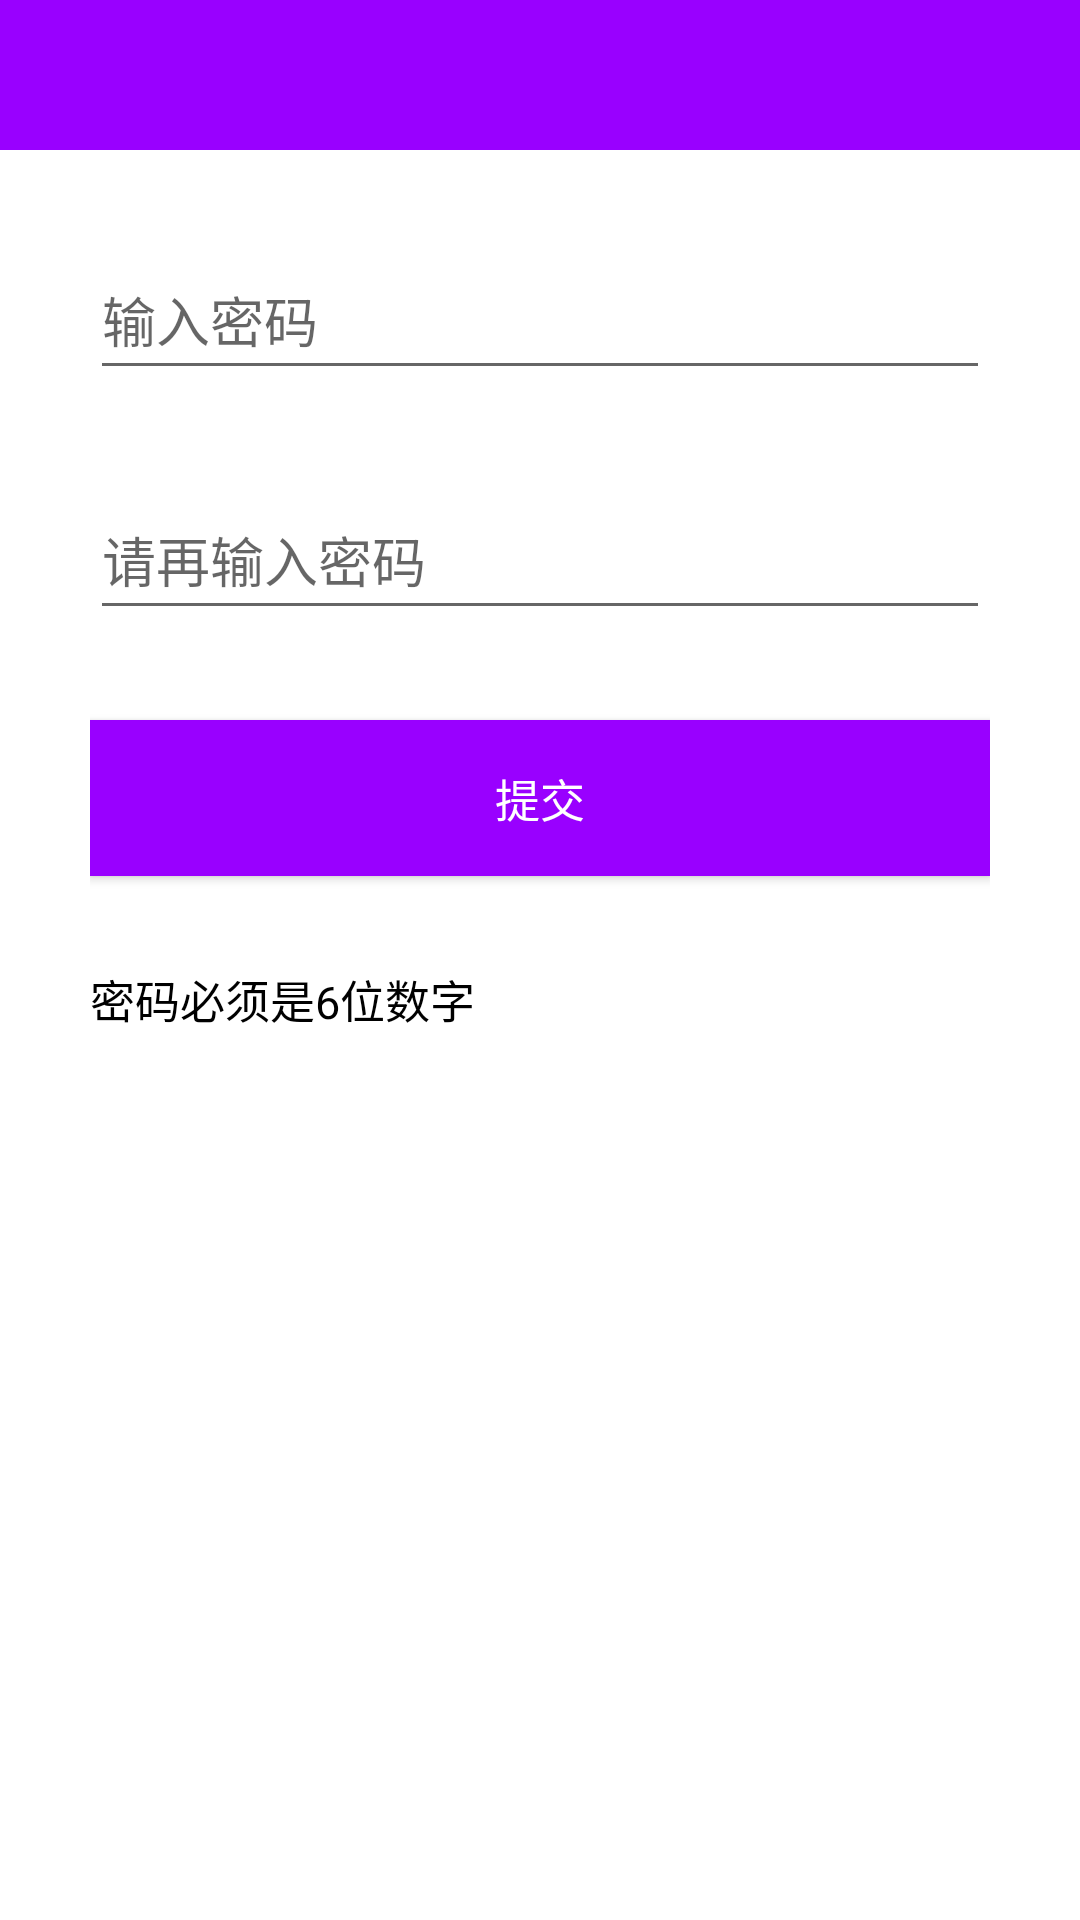

The Android layout XML behind this screen, and the referenced resources:
<!-- AndroidManifest.xml: application theme AppTheme -->
<!-- res/layout/add_password_fragment.xml -->
<?xml version="1.0" encoding="utf-8"?>
<LinearLayout
    xmlns:android="http://schemas.android.com/apk/res/android"
    android:layout_width="match_parent"
    android:layout_height="match_parent"
    android:orientation="vertical"
    android:background="@color/lsq_color_white">

    <include
        android:id="@+id/lsq_navigation_bar"
        android:layout_width="match_parent"
        android:layout_height="50dp"
        layout="@layout/navigation_bar_view"/>

    <LinearLayout
        android:layout_width="match_parent"
        android:layout_height="wrap_content"
        android:orientation="vertical"
        android:padding="@dimen/lsq_dimen_30">

    <EditText
        android:id="@+id/lsq_input_password_text"
        android:layout_width="match_parent"
        android:layout_height="@dimen/lsq_dimen_50"
        android:hint="@string/lsq_input_password"
    />

    <EditText
        android:id="@+id/lsq_input_password_again_text"
        android:layout_width="match_parent"
        android:layout_height="@dimen/lsq_dimen_50"
        android:hint="@string/lsq_input_password_again"
        android:layout_marginTop="@dimen/lsq_dimen_30"
        />

    <Button
        android:id="@+id/lsq_submit_btn"
        style="@style/lsq_button_setting"
        android:layout_width="match_parent"
        android:text="@string/lsq_submit"
        android:layout_marginTop="@dimen/lsq_dimen_30"
        android:background="@color/lsq_color_purple"/>

        <TextView
            android:layout_width="wrap_content"
            android:layout_height="wrap_content"
            android:textColor="@color/lsq_color_black"
            android:textSize="@dimen/lsq_dimen_15"
            android:text="@string/lsq_password_setting_hint"
            android:layout_marginTop="@dimen/lsq_dimen_30"
            />

    </LinearLayout>

</LinearLayout>
<!-- res/layout/navigation_bar_view.xml (included above) -->
<?xml version="1.0" encoding="utf-8"?>
<RelativeLayout
    xmlns:android="http://schemas.android.com/apk/res/android"
    android:layout_width="match_parent"
    android:layout_height="@dimen/lsq_dimen_50"
    android:gravity="center_vertical"
    android:background="@color/lsq_color_purple">

    <Button
        android:id="@+id/lsq_back_btn"
        android:layout_width="30dp"
        android:layout_height="30dp"
        android:layout_centerVertical="true"
        android:background="@mipmap/lsq_back_default"
        android:layout_marginLeft="@dimen/lsq_dimen_15"
        />

    <TextView
        android:id="@+id/lsq_title"
        android:layout_width="wrap_content"
        android:layout_height="wrap_content"
        android:textColor="@color/lsq_color_white"
        android:layout_centerInParent="true"
        android:textSize="20dp" />

</RelativeLayout>
<!-- resources referenced by this layout -->
<resources>
  <color name="lsq_color_black">#000000</color>
  <color name="lsq_color_purple">#9900ff</color>
  <color name="lsq_color_white">#ffffff</color>
  <dimen name="lsq_dimen_15">15dp</dimen>
  <dimen name="lsq_dimen_30">30dp</dimen>
  <dimen name="lsq_dimen_50">50dp</dimen>
  <string name="lsq_input_password">输入密码</string>
  <string name="lsq_input_password_again">请再输入密码</string>
  <string name="lsq_password_setting_hint">密码必须是6位数字</string>
  <string name="lsq_submit">提交</string>
  <style name="lsq_button_setting">
  
          <item name="android:layout_height">wrap_content</item>
          <item name="android:layout_width">wrap_content</item>
          <item name="android:textColor">@color/lsq_color_white</item>
          <item name="android:textSize">@dimen/lsq_dimen_15</item>
          <item name="android:gravity">center</item>
          <item name="android:background">@color/lsq_color_gray</item>
          <item name="android:paddingTop">@dimen/lsq_dimen_15</item>
          <item name="android:paddingBottom">@dimen/lsq_dimen_15</item>
          <item name="android:paddingLeft">@dimen/lsq_dimen_30</item>
          <item name="android:paddingRight">@dimen/lsq_dimen_30</item>
  
      </style>
  <style name="AppTheme" parent="Theme.AppCompat.Light.DarkActionBar">
          
          <item name="android:listDivider">@drawable/setting_divider</item>
  
          
          <item name="colorPrimary">@color/colorPrimary</item>
          <item name="colorPrimaryDark">@color/colorPrimaryDark</item>
          <item name="colorAccent">@color/colorAccent</item>
      </style>
  <color name="lsq_color_gray">#555555</color>
  <color name="colorPrimary">#3F51B5</color>
  <color name="colorPrimaryDark">#303F9F</color>
  <color name="colorAccent">#FF4081</color>
</resources>
